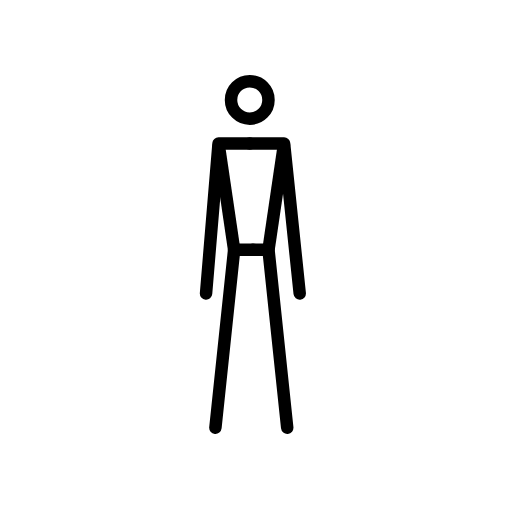
t = 0.00 s
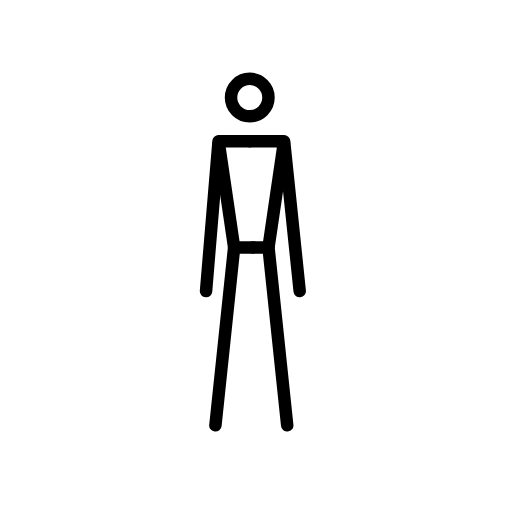
t = 0.48 s
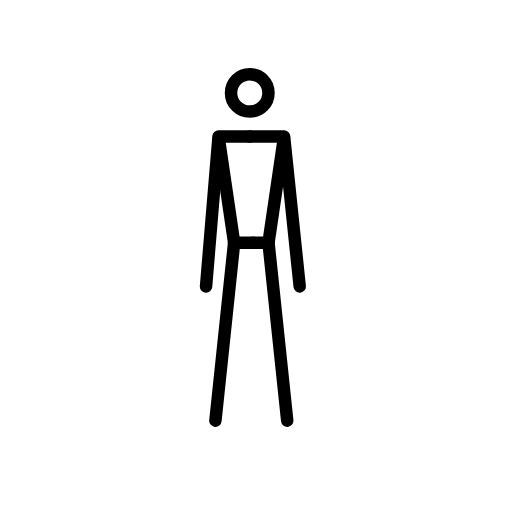
t = 1.43 s
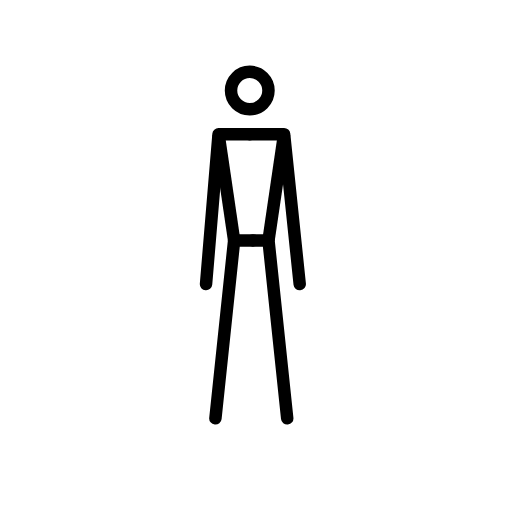
t = 1.90 s
t = 2.38 s: frame unchanged from t = 1.43 s, image omitted
t = 3.33 s: frame unchanged from t = 0.48 s, image omitted

The animated SVG that drew these frames (rendered in a browser with its animation timeline set to each time). Animation: 1 SMIL element (animateTransform=1); one cycle of 3.80 s, repeats indefinitely.

<?xml version='1.0' encoding='utf-8'?>
<svg xmlns="http://www.w3.org/2000/svg" id="emoji" viewBox="-5 -5 82 82" width="200" height="200" role="img">
  <title>OpenMoji: stick figure</title><g><g id="color">
    <polygon fill="#fff" points="30.8954 18.8307 39.582 18.8307 37.2819 34.1241 33.293 34.1155 30.8954 18.8307" />
  </g>
  <g id="line">
    <path fill="none" stroke="#000" stroke-linecap="round" stroke-linejoin="round" stroke-width="2" d="m29.5,63.5l3-28.5h3" />
    <path fill="none" stroke="#000" stroke-linecap="round" stroke-linejoin="round" stroke-width="2" d="m41,63.5l-3-28.5h-2.5" />
    <path fill="none" stroke="#000" stroke-width="2" d="m32.5,35l-2.5-17" />
    <path fill="none" stroke="#000" stroke-width="2" d="m38,35l2.5-17" />
    <path fill="none" stroke="#000" stroke-linecap="round" stroke-linejoin="round" stroke-width="2" d="m35,18h5.5l2.5,24" />
    <path fill="none" stroke="#000" stroke-linecap="round" stroke-linejoin="round" stroke-width="2" d="m35,18h-5l-2,24" />
    <circle cx="35" cy="11" r="3" fill="none" stroke="#000" stroke-width="2" />
  </g>
<animateTransform attributeName="transform" type="translate" values="0 0;0 -1.5;0 0" dur="3.8s" repeatCount="indefinite" /></g></svg>
